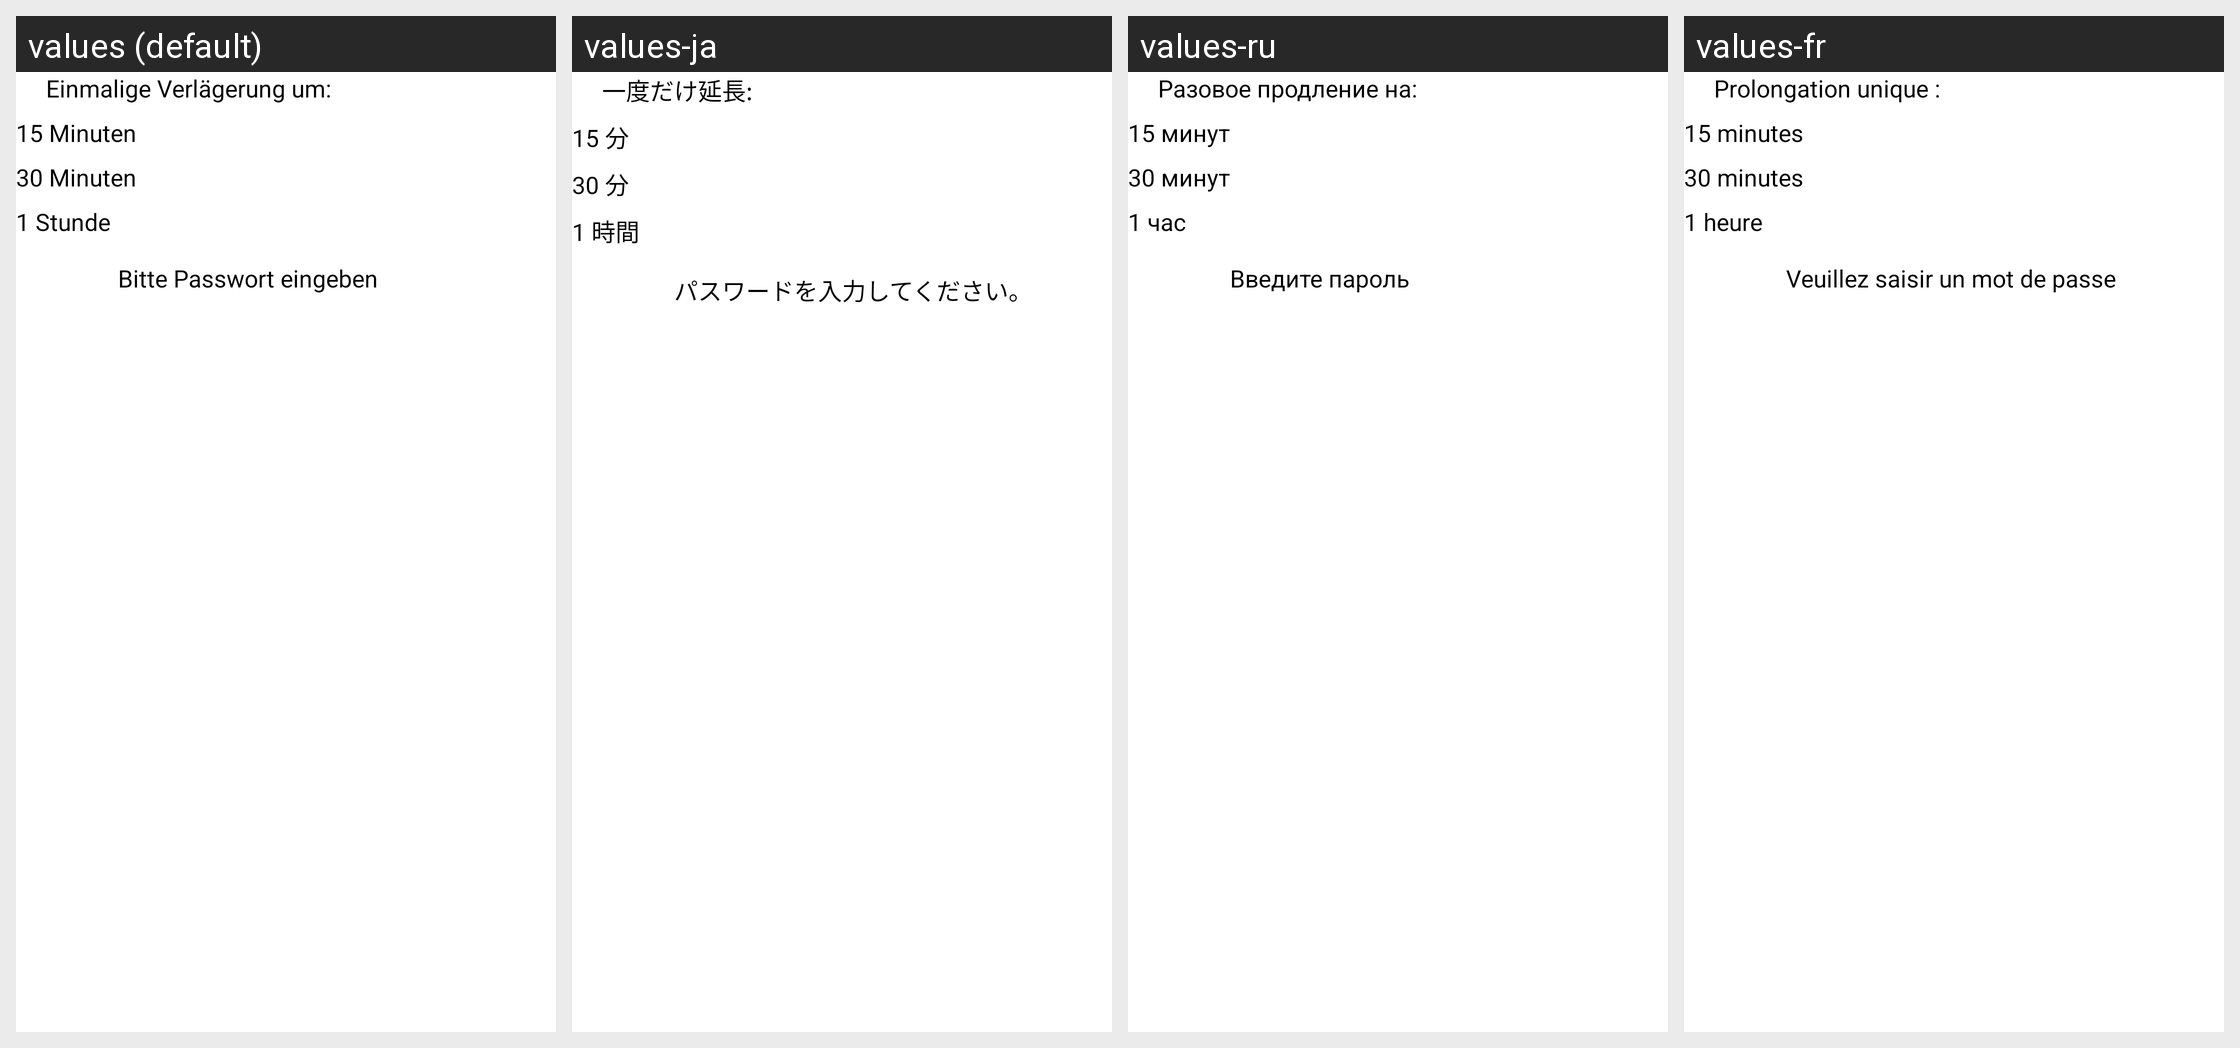

Strings drawn on this Android screen and how each of the app's shown locales translates them:
Android screen res/layout/kidsguard_extend_time_fragment.xml rendered under 4 locales, left to right: values (default), values-ja, values-ru, values-fr. Device: Nexus 5 (rendered at 1080×1920; each locale shown at half size, 540×960, under a caption strip naming it); theme GDataTheme.
Other locales in the repository, not shown: values-en, values-es, values-hu, values-it, values-nl, values-pl, values-pt, values-pt-rBR, values-tr, values-zh, values-zh-rCN, values-zh-rTW.
Strings drawn on this screen, with the default value and each locale's value (text and hints the layout hard-codes, and strings that could not be matched under every locale, appear in the picture but are not listed):

kidsguard_extend_time_subtitle
  values: Einmalige Verlägerung um:
  values-ja: 一度だけ延長:
  values-ru: Разовое продление на:
  values-fr: Prolongation unique :

unlock_time_15
  values: 15 Minuten
  values-ja: 15 分
  values-ru: 15 минут
  values-fr: 15 minutes

unlock_time_30
  values: 30 Minuten
  values-ja: 30 分
  values-ru: 30 минут
  values-fr: 30 minutes

unlock_time_1
  values: 1 Stunde
  values-ja: 1 時間
  values-ru: 1 час
  values-fr: 1 heure

applock_enter_password
  values: Bitte Passwort eingeben
  values-ja: パスワードを入力してください。
  values-ru: Введите пароль
  values-fr: Veuillez saisir un mot de passe
